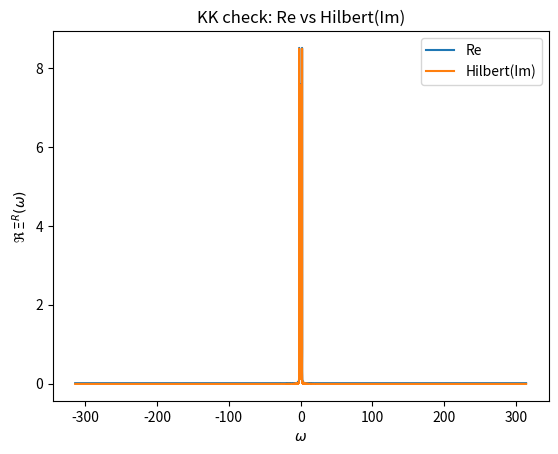
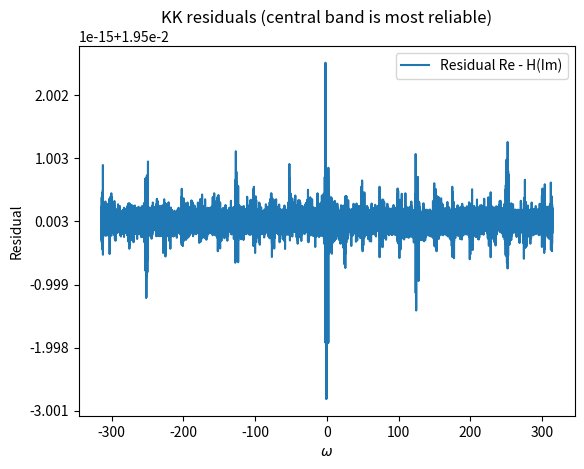
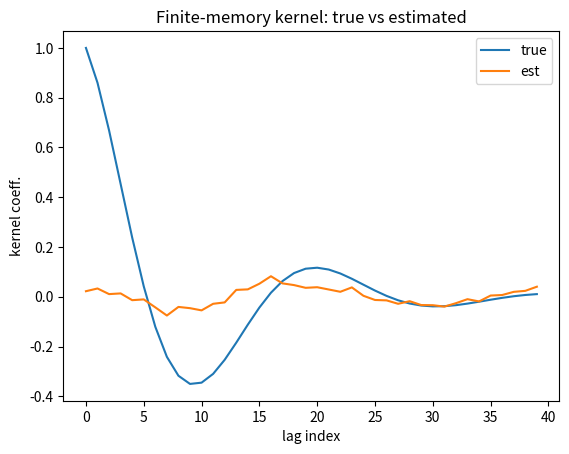

The matplotlib source for these figures, in order:
#!/usr/bin/env python3
import os, json, numpy as np
import matplotlib
matplotlib.use("Agg")
import matplotlib.pyplot as plt

def hilbert_transform_periodic(y):
    import numpy as np
    N = len(y)
    Y = np.fft.fft(y)
    k = np.fft.fftfreq(N)
    H = -1j * np.sign(k)
    H[0] = 0.0
    yH = np.fft.ifft(Y * H).real
    return yH

def simulate_kernel_and_kk(T=200.0, dt=0.01, seed=7):
    rng = np.random.default_rng(seed)
    A = np.array([1.0, 0.6, 0.35])
    gamma = np.array([0.08, 0.04, 0.02])
    omega0 = np.array([0.5, 1.2, 2.0])
    t = np.arange(0, T, dt)
    K = np.zeros_like(t)
    for Aj, gj, wj in zip(A, gamma, omega0):
        K += Aj * np.exp(-gj * t) * np.cos(wj * t)
    pad = 4
    Nt = len(t) * pad
    dt_eff = dt
    K_padded = np.zeros(Nt)
    K_padded[:len(K)] = K
    Xi = dt_eff * np.fft.fft(K_padded)
    freq = 2 * np.pi * np.fft.fftfreq(Nt, d=dt_eff)
    Xi = np.fft.fftshift(Xi)
    freq = np.fft.fftshift(freq)
    Re = Xi.real
    Im = Xi.imag
    Re_from_H = hilbert_transform_periodic(Im)
    Im_from_H = -hilbert_transform_periodic(Re)
    residual_Re = Re - Re_from_H
    residual_Im = Im - Im_from_H
    band = (np.abs(freq) < 4.0)
    def metrics(arr):
        sel = arr[band]
        return {"l2": float(np.linalg.norm(sel)),
                "linf": float(np.max(np.abs(sel))),
                "mean_abs": float(np.mean(np.abs(sel)))}
    m_re = metrics(residual_Re)
    m_im = metrics(residual_Im)
    results = {
        "omega": freq.tolist(),
        "Re": Re.tolist(),
        "Im": Im.tolist(),
        "Re_from_hilbert": Re_from_H.tolist(),
        "Im_from_hilbert": Im_from_H.tolist(),
        "residual_Re": residual_Re.tolist(),
        "residual_Im": residual_Im.tolist(),
        "metrics": {"band_abs_omega_lt_4": {"residual_Re": m_re, "residual_Im": m_im}},
        "kernel_timegrid": t.tolist(),
        "kernel_values": K.tolist(),
        "params": {"A": A.tolist(), "gamma": gamma.tolist(), "omega0": omega0.tolist(), "T": T, "dt": dt, "pad": pad}
    }
    return results

def plot_kk_results(res, out_dir):
    import numpy as np, os, matplotlib.pyplot as plt
    os.makedirs(out_dir, exist_ok=True)
    omega = np.array(res["omega"])
    Re = np.array(res["Re"])
    ReH = np.array(res["Re_from_hilbert"])
    plt.figure()
    plt.plot(omega, Re, label="Re")
    plt.plot(omega, ReH, label="Hilbert(Im)")
    plt.xlabel(r"$\omega$"); plt.ylabel(r"$\Re\,\Xi^R(\omega)$"); plt.legend()
    plt.title("KK check: Re vs Hilbert(Im)")
    plt.savefig(os.path.join(out_dir, "kk_re_vs_hilbert.pdf"), bbox_inches="tight")
    plt.close()
    residual_Re = np.array(res["residual_Re"])
    plt.figure()
    plt.plot(omega, residual_Re, label="Residual Re - H(Im)")
    plt.xlabel(r"$\omega$"); plt.ylabel("Residual"); plt.legend()
    plt.title("KK residuals (central band is most reliable)")
    plt.savefig(os.path.join(out_dir, "kk_residuals.pdf"), bbox_inches="tight")
    plt.close()

def simulate_identifiability(N=4000, r=40, lam=1e-3, seed=11):
    import numpy as np
    rng = np.random.default_rng(seed)
    k_idx = np.arange(r)
    kappa_true = (0.9**k_idx) * np.cos(0.3 * k_idx)
    x = rng.standard_normal(N + r)
    y = np.zeros(N)
    for t in range(N):
        y[t] = np.dot(kappa_true, x[t:t+r][::-1])
    y += 0.05 * rng.standard_normal(N)
    X = np.zeros((N - r, r))
    y_eff = y[r:]
    for t in range(N - r):
        X[t, :] = x[t:t+r][::-1]
    XtX = X.T @ X
    beta_hat = np.linalg.solve(XtX + lam * np.eye(r), X.T @ y_eff)
    mse = float(np.mean((y_eff - X @ beta_hat)**2))
    nmse = float(mse / np.var(y_eff))
    Xf = np.fft.fft(x[:N])
    Sxx = (Xf * np.conj(Xf)).real + 1e-12
    cond_XtX = float(np.linalg.cond(XtX))
    cond_spec = float(np.max(Sxx) / np.min(Sxx))
    return {"r": int(r), "lambda": float(lam), "N": int(N),
            "cond_XtX": cond_XtX, "cond_spectrum": cond_spec,
            "mse": mse, "nmse": nmse,
            "kappa_true": kappa_true.tolist(), "kappa_est": beta_hat.tolist()}

def plot_identifiability(report, out_dir):
    import numpy as np, os, matplotlib.pyplot as plt
    os.makedirs(out_dir, exist_ok=True)
    k_true = np.array(report["kappa_true"])
    k_est = np.array(report["kappa_est"])
    k_idx = np.arange(len(k_true))
    plt.figure()
    plt.plot(k_idx, k_true, label="true")
    plt.plot(k_idx, k_est, label="est")
    plt.xlabel("lag index"); plt.ylabel("kernel coeff."); plt.legend()
    plt.title("Finite-memory kernel: true vs estimated")
    plt.savefig(os.path.join(out_dir, "identifiability_true_vs_est_kernel.pdf"), bbox_inches="tight")
    plt.close()

def main(out_base=".", fig_subdir="fig"):
    figdir = os.path.join(out_base, fig_subdir)
    os.makedirs(figdir, exist_ok=True)
    # KK
    res = simulate_kernel_and_kk()
    with open(os.path.join(out_base, "kk_checks.json"), "w") as f:
        json.dump(res, f)
    plot_kk_results(res, figdir)
    # Identifiability
    rep = simulate_identifiability()
    with open(os.path.join(out_base, "identifiability_report.json"), "w") as f:
        json.dump(rep, f)
    plot_identifiability(rep, figdir)

if __name__ == "__main__":
    main()
